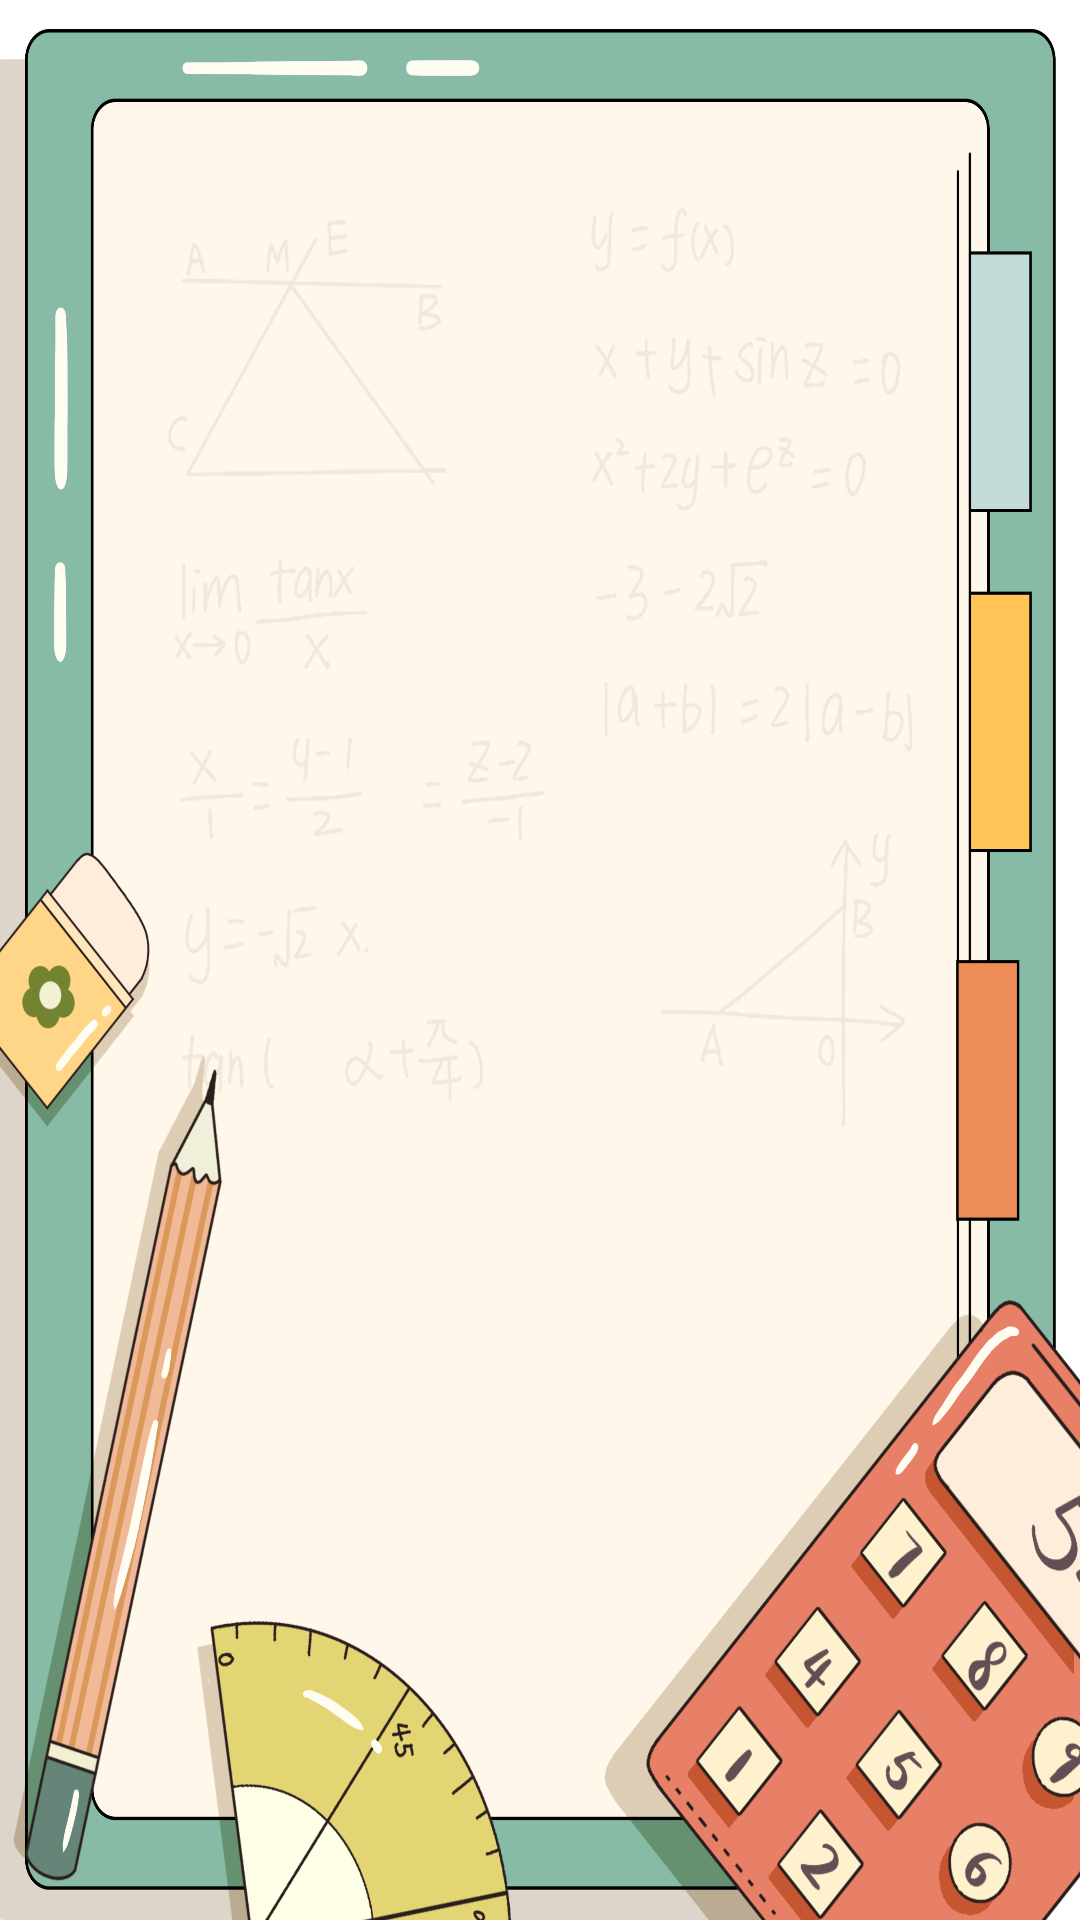

Here is an Android app screen rendered from its layout file. Give the layout XML and the strings, colors and styles it references.
<!-- AndroidManifest.xml: fallback theme Theme.MaterialComponents.DayNight.NoActionBar -->
<!-- res/layout/activity_start.xml -->
<?xml version="1.0" encoding="utf-8"?>
<androidx.constraintlayout.widget.ConstraintLayout xmlns:android="http://schemas.android.com/apk/res/android"
    xmlns:app="http://schemas.android.com/apk/res-auto"
    xmlns:tools="http://schemas.android.com/tools"
    android:layout_width="match_parent"
    android:layout_height="match_parent"
    tools:context="com.Beta.math_practice.start"
    android:background="@drawable/backimg"    >

    <ImageView
        android:id="@+id/startImage"
        android:layout_width="fill_parent"
        android:layout_height="fill_parent"
        android:layout_marginStart="5dp"
        android:layout_marginEnd="30dp"
        android:scaleType="fitCenter"
        app:layout_constraintEnd_toEndOf="parent"
        app:layout_constraintStart_toStartOf="parent"
        app:layout_constraintTop_toTopOf="parent" />
</androidx.constraintlayout.widget.ConstraintLayout>
<!-- resources referenced by this layout -->
<resources>
  <!-- drawable backimg: png bitmap (drawable-hdpi, 341257 bytes) -->
</resources>
